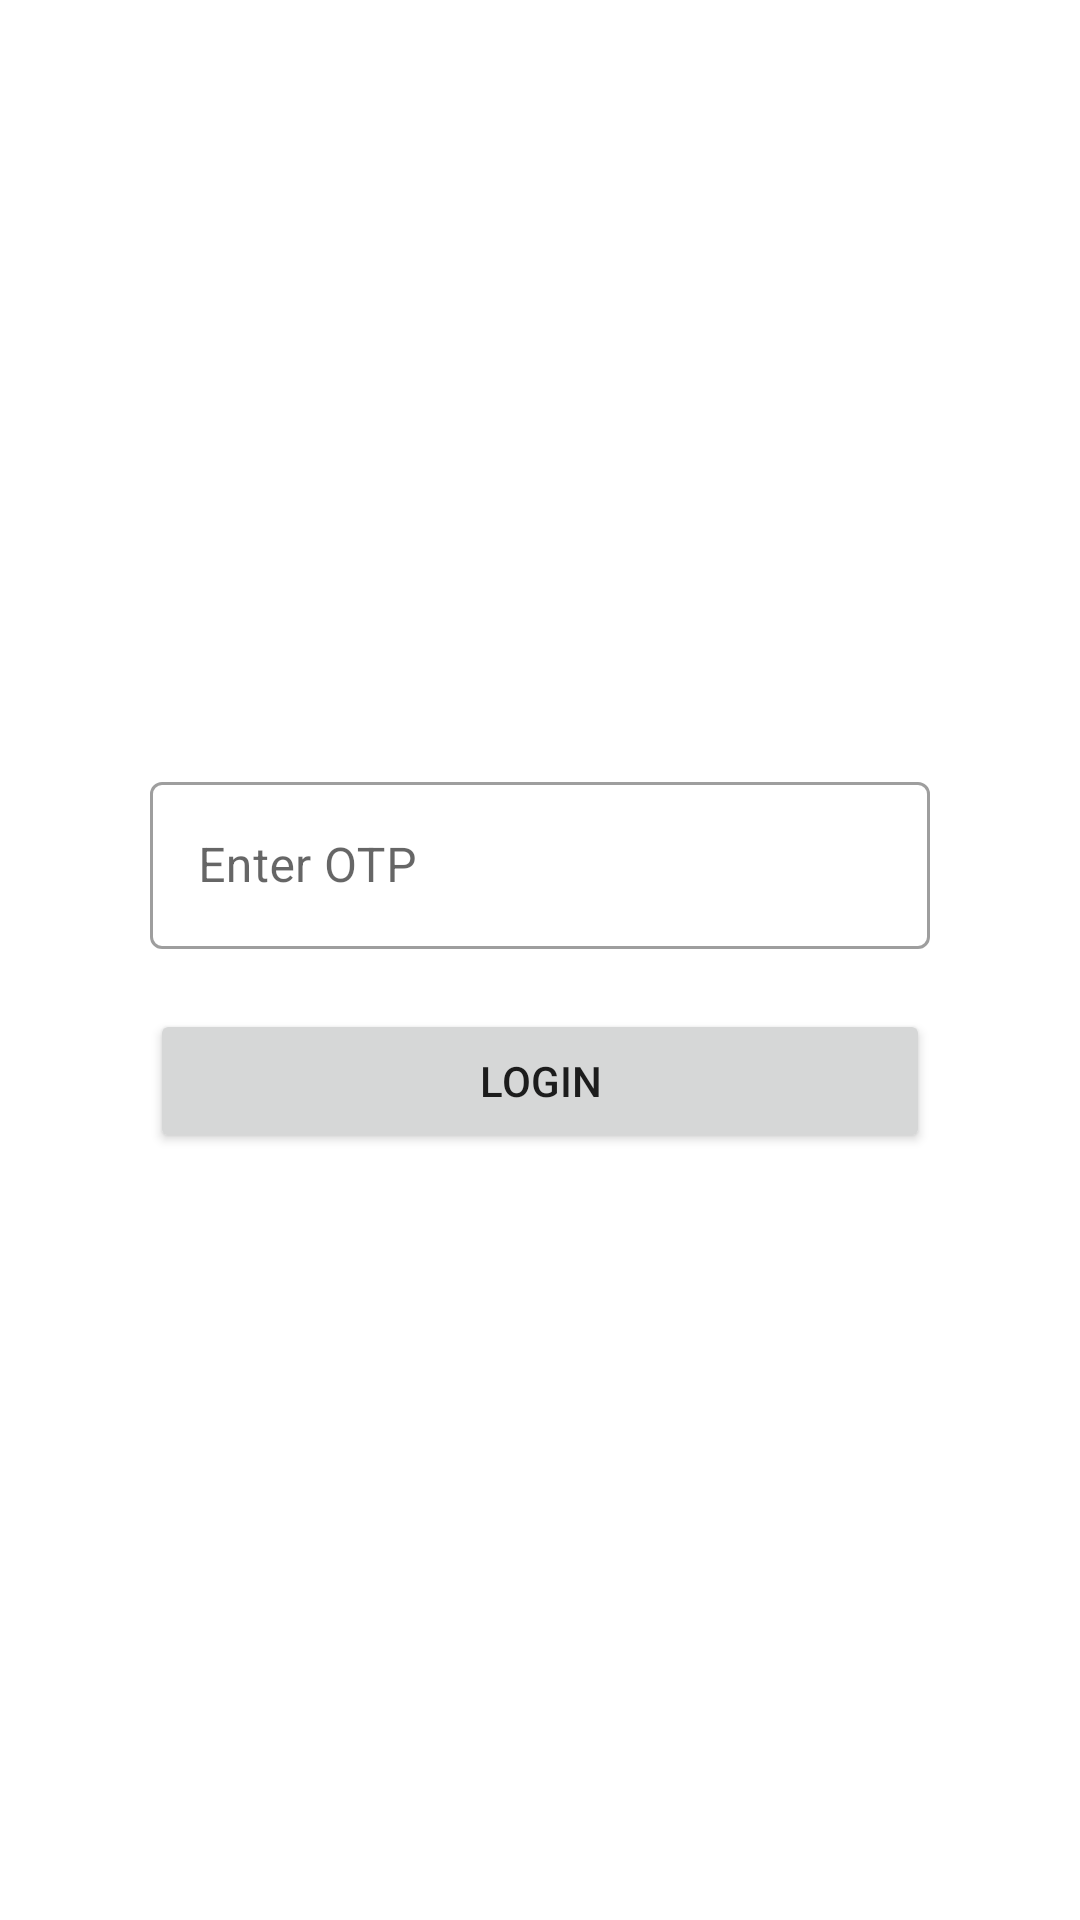

Layout XML and referenced resources for this Android screen:
<!-- AndroidManifest.xml: application theme Theme.AdminSide -->
<!-- res/layout/activity_verify_admin.xml -->
<?xml version="1.0" encoding="utf-8"?>
<RelativeLayout xmlns:android="http://schemas.android.com/apk/res/android"
    xmlns:app="http://schemas.android.com/apk/res-auto"
    xmlns:tools="http://schemas.android.com/tools"
    android:layout_width="match_parent"
    android:layout_height="match_parent"
    tools:context=".VerifyAdmin">

    <com.google.android.material.textfield.TextInputLayout
        android:id="@+id/AdminTIL2"
        android:layout_width="match_parent"
        android:layout_height="wrap_content"
        app:boxBackgroundColor="@color/white"
        android:paddingLeft="50dp"
        android:paddingRight="50dp"
        android:layout_centerInParent="true"
        style="@style/Widget.MaterialComponents.TextInputLayout.OutlinedBox">

        <com.google.android.material.textfield.TextInputEditText
            android:id="@+id/AdminOTP"
            android:layout_width="match_parent"
            android:layout_height="wrap_content"
            android:inputType="number"
            android:hint="Enter OTP" />

        <Button
            android:id="@+id/Adminlogin"
            android:layout_width="match_parent"
            android:layout_height="wrap_content"
            android:layout_marginTop="20dp"
            android:text="Login" />

    </com.google.android.material.textfield.TextInputLayout>


</RelativeLayout>
<!-- resources referenced by this layout -->
<resources>
  <style name="Theme.AdminSide" parent="Theme.MaterialComponents.DayNight.NoActionBar">
          
          <item name="colorPrimary">@color/purple_500</item>
          <item name="colorPrimaryVariant">@color/purple_200</item>
          <item name="colorOnPrimary">@color/white</item>
          
          <item name="colorSecondary">@color/teal_200</item>
          <item name="colorSecondaryVariant">@color/teal_700</item>
          <item name="colorOnSecondary">@color/black</item>
          
          <item name="android:statusBarColor" tools:targetApi="l">?attr/colorPrimaryVariant</item>
          
      </style>
  <!-- not gathered from this repository: default colours our renderer supplied (Android Studio template values) -->
  <color name="purple_200">#FFBB86FC</color>
  <color name="purple_500">#FF6200EE</color>
  <color name="teal_200">#FF03DAC5</color>
  <color name="teal_700">#FF018786</color>
  <color name="black">#FF000000</color>
  <color name="white">#FFFFFFFF</color>
</resources>
